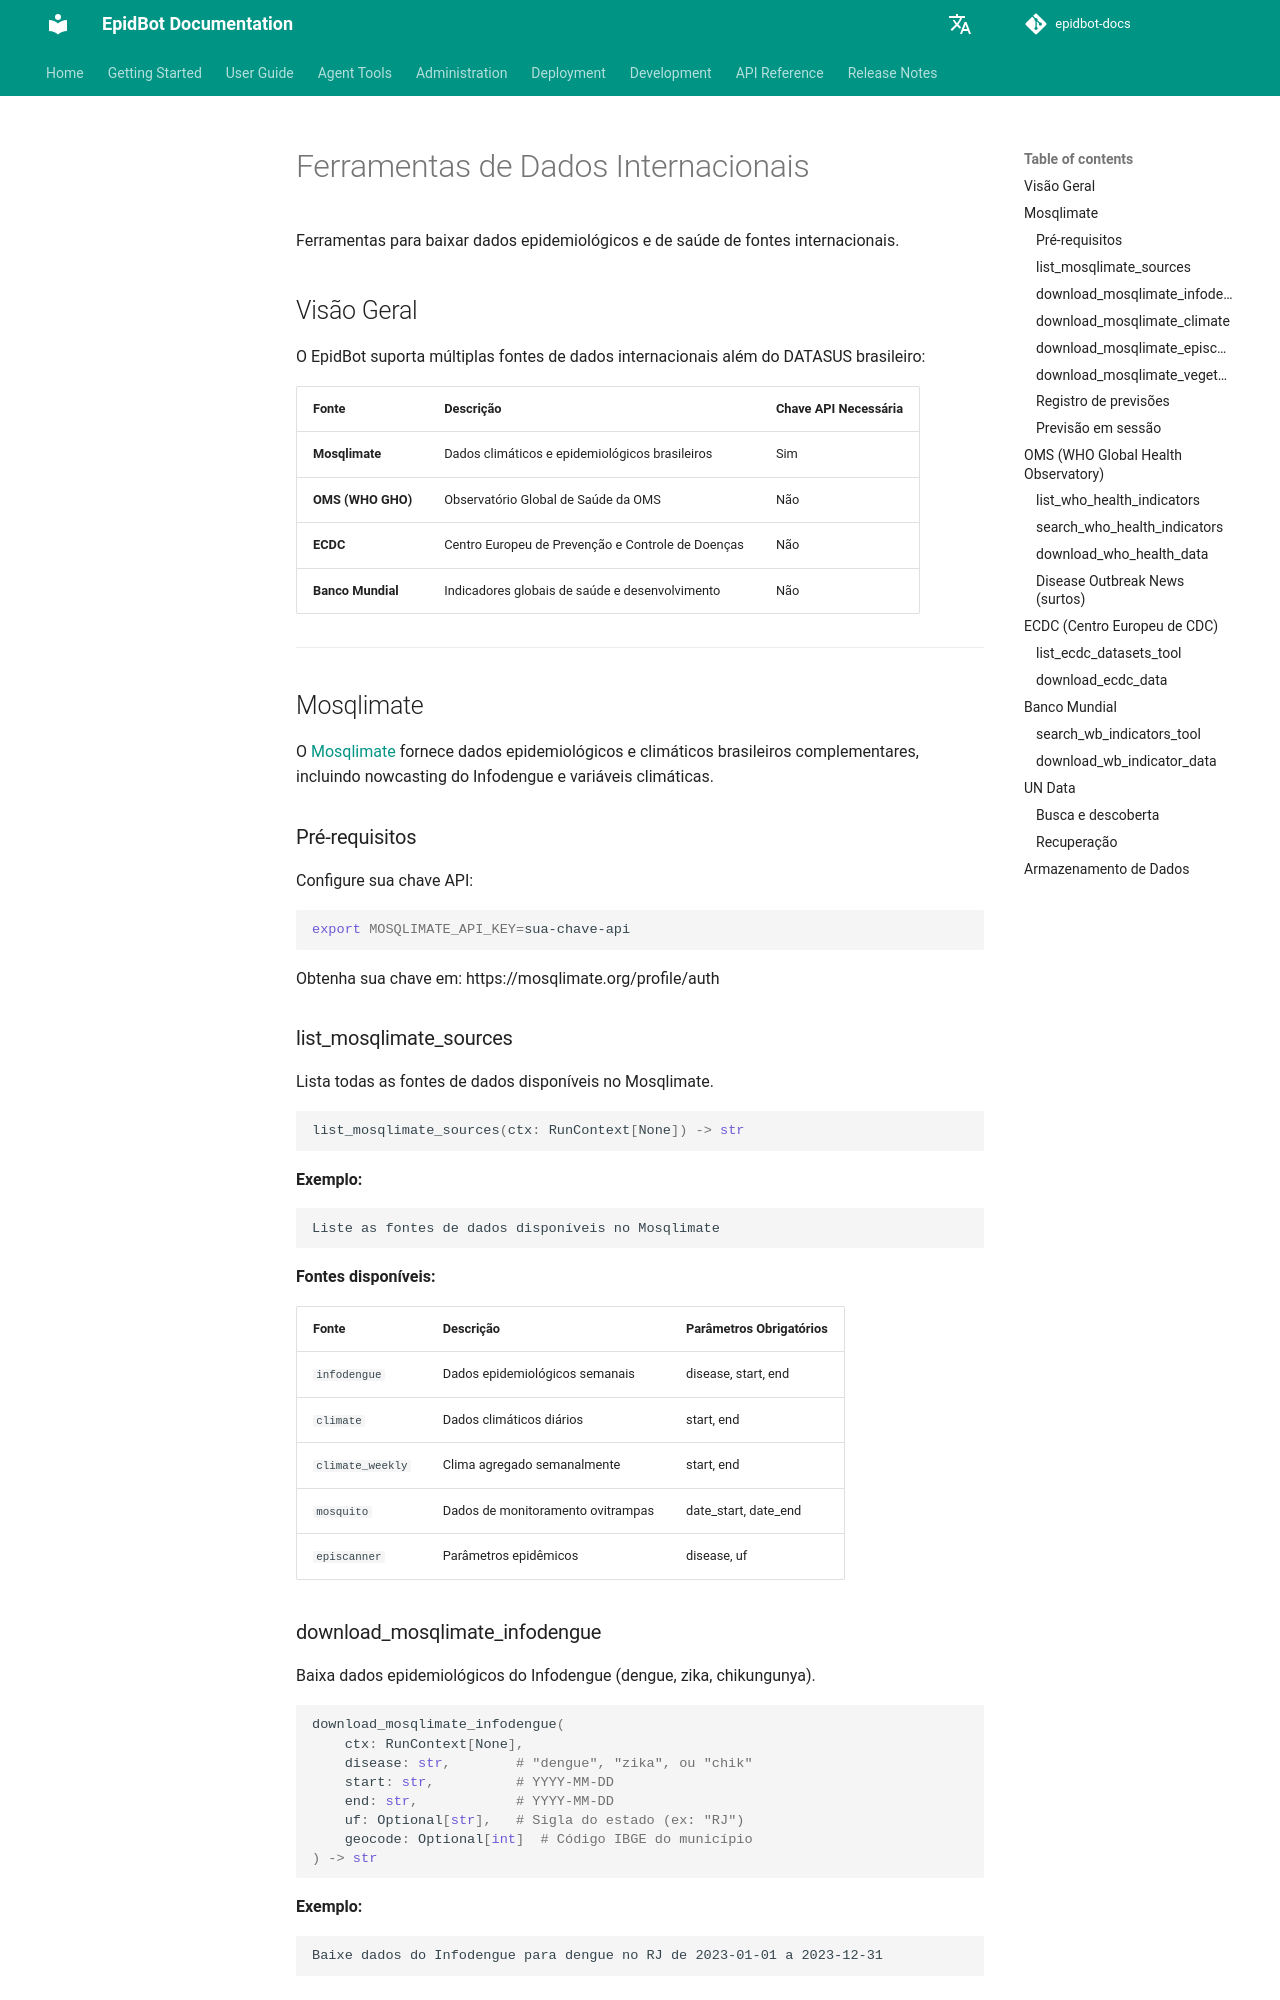

repository: Deeplearn-PeD/epidbot-docs · page: pt/tools/international-data/index.html · generator: mkdocs

# Ferramentas de Dados Internacionais

Ferramentas para baixar dados epidemiológicos e de saúde de fontes internacionais.

## Visão Geral

O EpidBot suporta múltiplas fontes de dados internacionais além do DATASUS brasileiro:

| Fonte | Descrição | Chave API Necessária |
|-------|-----------|---------------------|
| **Mosqlimate** | Dados climáticos e epidemiológicos brasileiros | Sim |
| **OMS (WHO GHO)** | Observatório Global de Saúde da OMS | Não |
| **ECDC** | Centro Europeu de Prevenção e Controle de Doenças | Não |
| **Banco Mundial** | Indicadores globais de saúde e desenvolvimento | Não |

---

## Mosqlimate

O [Mosqlimate](https://mosqlimate.org) fornece dados epidemiológicos e climáticos brasileiros complementares, incluindo nowcasting do Infodengue e variáveis climáticas.

### Pré-requisitos

Configure sua chave API:
```bash
export MOSQLIMATE_API_KEY=sua-chave-api
```

Obtenha sua chave em: https://mosqlimate.org/profile/auth

### list_mosqlimate_sources

Lista todas as fontes de dados disponíveis no Mosqlimate.

```python
list_mosqlimate_sources(ctx: RunContext[None]) -> str
```

**Exemplo:**
```
Liste as fontes de dados disponíveis no Mosqlimate
```

**Fontes disponíveis:**

| Fonte | Descrição | Parâmetros Obrigatórios |
|-------|-----------|------------------------|
| `infodengue` | Dados epidemiológicos semanais | disease, start, end |
| `climate` | Dados climáticos diários | start, end |
| `climate_weekly` | Clima agregado semanalmente | start, end |
| `mosquito` | Dados de monitoramento ovitrampas | date_start, date_end |
| `episcanner` | Parâmetros epidêmicos | disease, uf |

### download_mosqlimate_infodengue

Baixa dados epidemiológicos do Infodengue (dengue, zika, chikungunya).

```python
download_mosqlimate_infodengue(
    ctx: RunContext[None],
    disease: str,        # "dengue", "zika", ou "chik"
    start: str,          # YYYY-MM-DD
    end: str,            # YYYY-MM-DD
    uf: Optional[str],   # Sigla do estado (ex: "RJ")
    geocode: Optional[int]  # Código IBGE do município
) -> str
```

**Exemplo:**
```
Baixe dados do Infodengue para dengue no RJ de 2023-01-01 a 2023-12-31
```
